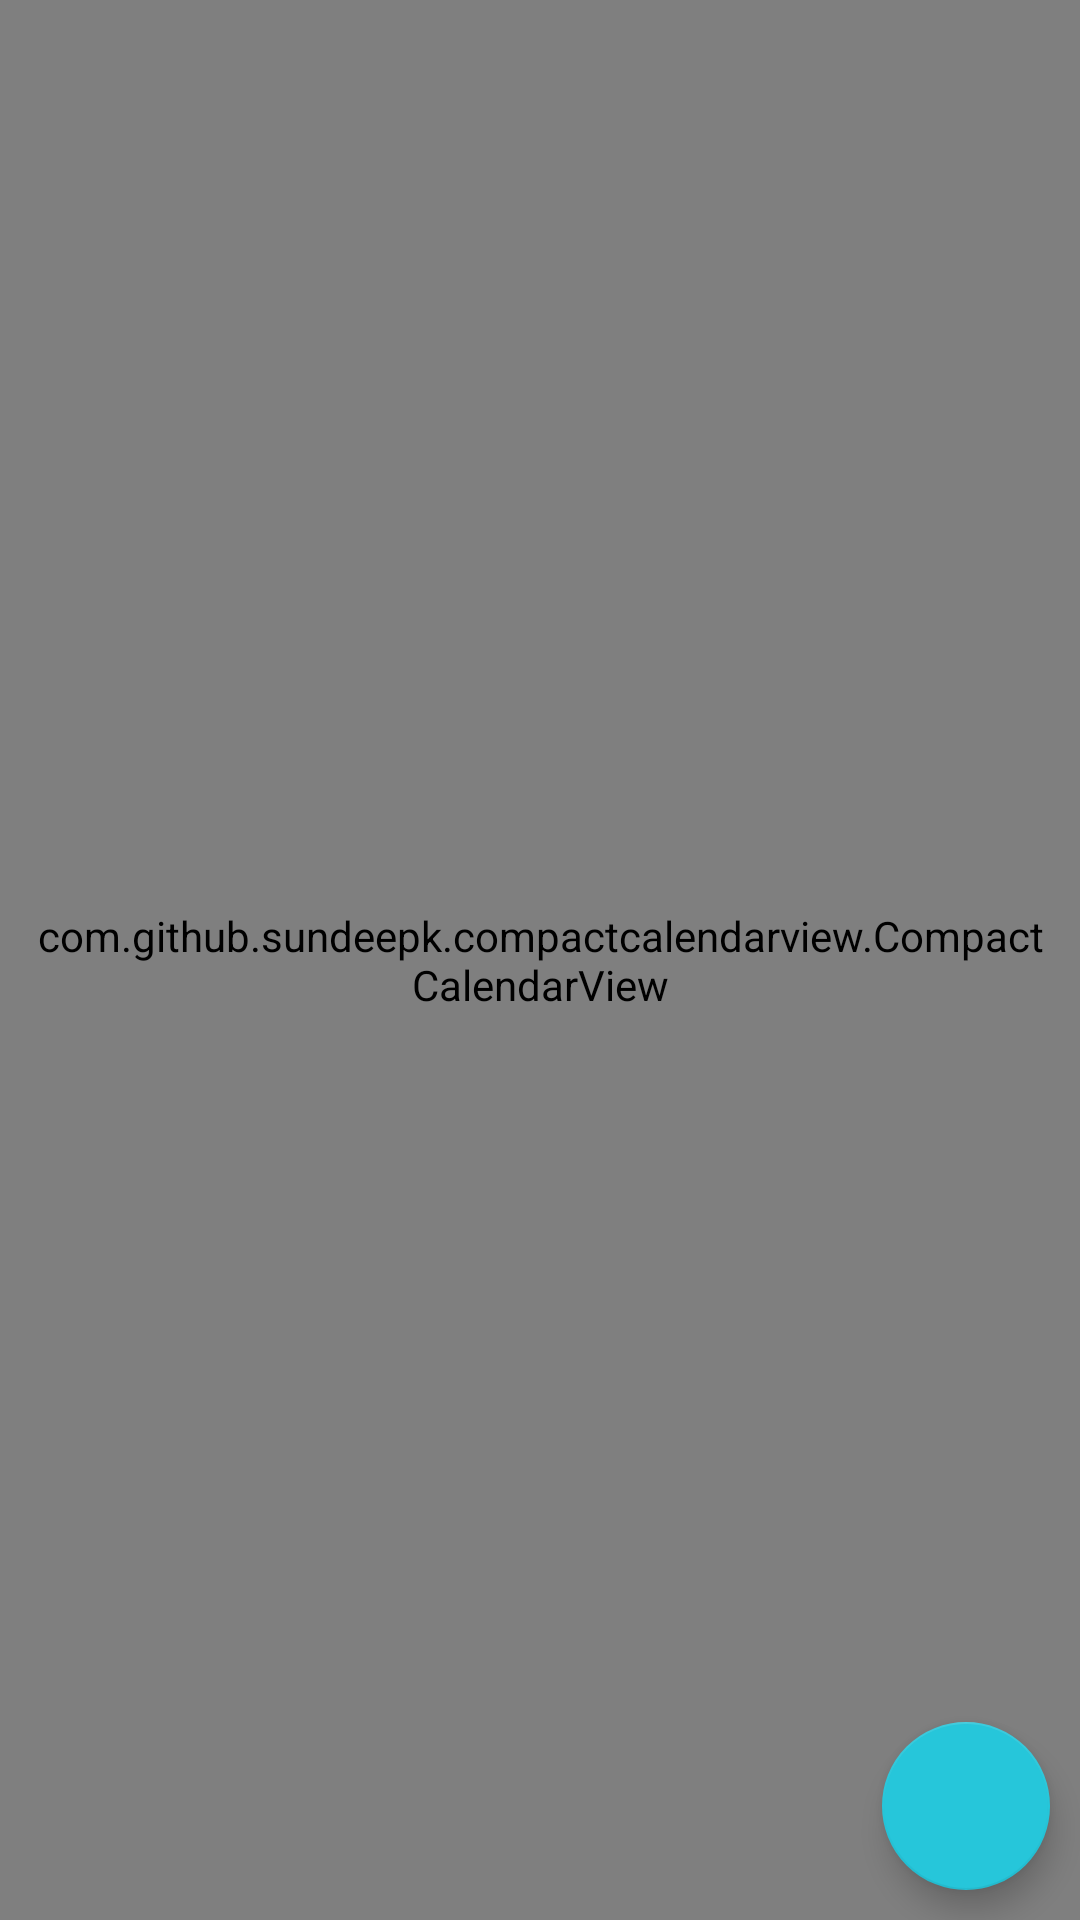

The Android layout XML behind this screen, and the referenced resources:
<!-- AndroidManifest.xml: application theme Theme.IsusCorp -->
<!-- res/layout/calendar_fragment.xml -->
<?xml version="1.0" encoding="utf-8"?>
<layout xmlns:android="http://schemas.android.com/apk/res/android"
    xmlns:app="http://schemas.android.com/apk/res-auto">

    <data>

    </data>

    <androidx.coordinatorlayout.widget.CoordinatorLayout
        android:layout_width="match_parent"
        android:layout_height="match_parent">

        <com.github.sundeepk.compactcalendarview.CompactCalendarView
            android:id="@+id/compactcalendar_view"
            android:layout_width="match_parent"
            android:paddingRight="10dp"
            android:paddingLeft="10dp"
            android:layout_height="match_parent"
            app:compactCalendarTargetHeight="350dp"
            app:compactCalendarTextSize="17sp"
            app:compactCalendarTextColor="@color/black"
            app:compactCalendarOtherMonthDaysTextColor="@color/purple_700"
            app:compactCalendarShouldSelectFirstDayOfMonthOnScroll="true"
            app:compactCalendarCurrentSelectedDayBackgroundColor="@color/teal_200"
            app:compactCalendarCurrentDayBackgroundColor="@color/teal_200"
            app:compactCalendarMultiEventIndicatorColor="@color/purple_500"
            />


        <com.google.android.material.floatingactionbutton.FloatingActionButton
            android:id="@+id/sync_calendar"
            android:layout_width="wrap_content"
            android:layout_height="wrap_content"
            android:layout_gravity="end|bottom"
            android:layout_margin="10dp"
            android:src="@drawable/ic_baseline_sync_24"
            />

        <LinearLayout
            android:id="@+id/noEvents_layout"
            android:layout_width="wrap_content"
            android:layout_height="wrap_content"
            android:layout_gravity="center"
            android:orientation="vertical"
            android:visibility="gone">

            <ImageView
                android:layout_width="200dp"
                android:layout_height="200dp"
                android:layout_gravity="center"
                app:srcCompat="@drawable/ic_baseline_calendar_today_24" />

            <TextView
                android:layout_width="wrap_content"
                android:layout_height="wrap_content"
                android:text="@string/no_tickets_event"
                android:textSize="20sp" />
        </LinearLayout>

    </androidx.coordinatorlayout.widget.CoordinatorLayout>
</layout>
<!-- resources referenced by this layout -->
<resources>
  <color name="black">#FF000000</color>
  <color name="purple_500">#1E88E5</color>
  <color name="purple_700">#1976D2</color>
  <color name="teal_200">#26C6DA</color>
  <string name="no_tickets_event">There are no events in the calendar</string>
  <style name="Theme.IsusCorp" parent="Theme.MaterialComponents.Light.DarkActionBar">
          
          <item name="colorPrimary">@color/purple_500</item>
          <item name="colorPrimaryVariant">@color/purple_700</item>
          <item name="colorOnPrimary">@color/white</item>
          
          <item name="colorSecondary">@color/teal_200</item>
          <item name="colorSecondaryVariant">@color/teal_700</item>
          <item name="colorOnSecondary">@color/black</item>
  
          
          <item name="android:statusBarColor" tools:targetApi="l">?attr/colorPrimaryVariant</item>
          
      </style>
  <color name="white">#FFFFFFFF</color>
  <color name="teal_700">#FF018786</color>
</resources>
